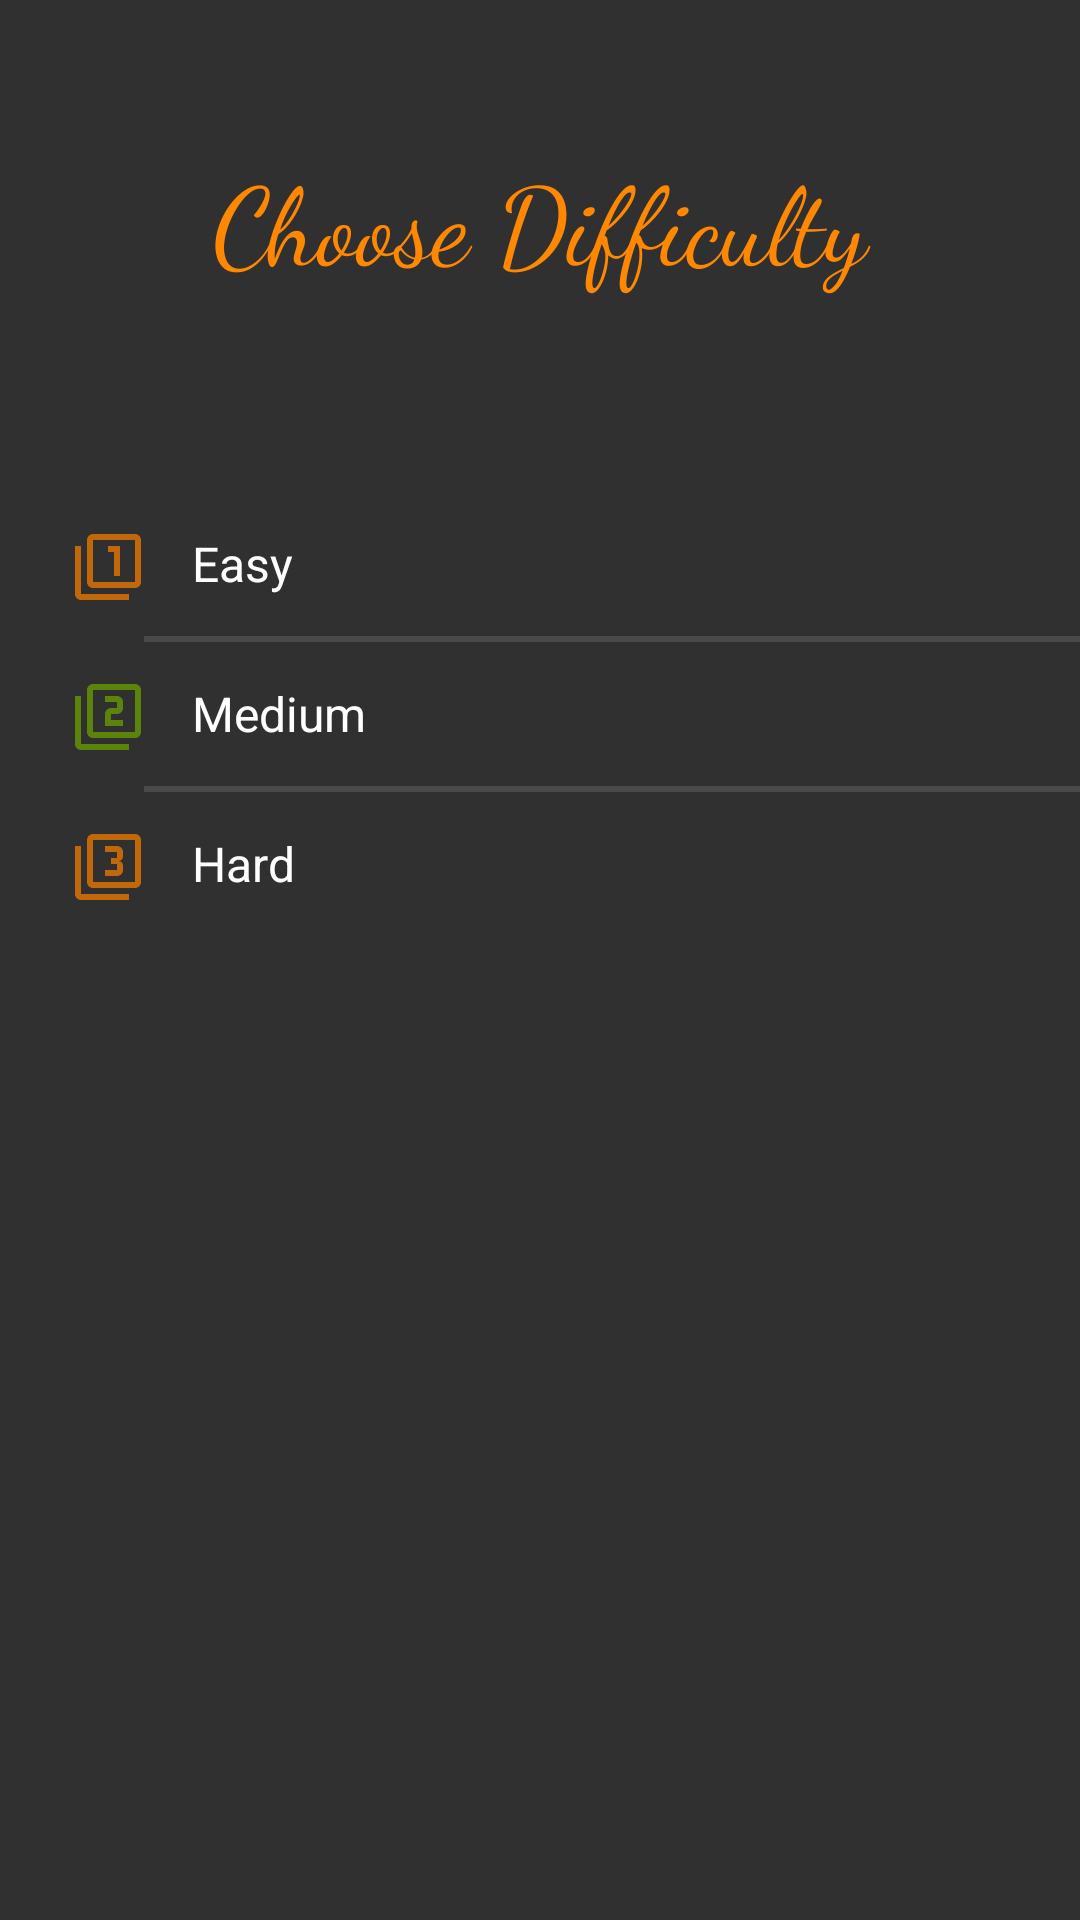

Android layout source for this screen:
<!-- AndroidManifest.xml: application theme Theme.AppCompat.NoActionBar -->
<!-- res/layout/activity_choose_difficulty.xml -->
<?xml version="1.0" encoding="utf-8"?>
<androidx.constraintlayout.widget.ConstraintLayout xmlns:android="http://schemas.android.com/apk/res/android"
    xmlns:app="http://schemas.android.com/apk/res-auto"
    xmlns:tools="http://schemas.android.com/tools"
    android:layout_width="match_parent"
    android:layout_height="match_parent"
    tools:context=".ui.student.ChooseDifficultyActivity">



    <RelativeLayout
        android:id="@+id/Separator"
        android:layout_width="match_parent"
        android:layout_height="@dimen/profile_separator"
        app:layout_constraintTop_toTopOf="parent">

        <TextView
            android:id="@+id/textView"
            android:layout_width="match_parent"
            android:layout_height="wrap_content"
            android:layout_marginTop="48dp"
            android:hint="@string/Difficulty"
            android:textColor="@android:color/holo_orange_dark"
            android:textColorHint="@android:color/holo_orange_dark"
            android:textSize="36sp"
            app:layout_constraintEnd_toEndOf="parent"
            app:layout_constraintStart_toStartOf="parent"
            app:layout_constraintTop_toTopOf="parent"
            android:fontFamily="cursive"
            android:textAlignment="center"
            android:gravity="center_horizontal" />
    </RelativeLayout>

    <RelativeLayout
        android:layout_width="match_parent"
        android:layout_height="wrap_content"
        app:layout_constraintTop_toBottomOf="@id/Separator"
        android:orientation="vertical">

        <ListView
            android:id="@+id/idListView2"
            android:layout_width="fill_parent"
            android:layout_height="wrap_content"
            tools:layout_editor_absoluteX="82dp"
            android:layout_toEndOf="@+id/icons"
            android:layout_toRightOf="@+id/icons"
            android:dividerHeight="2dp"
            android:entries="@array/difficulties"/>

        <LinearLayout
            android:id="@+id/icons"
            android:layout_width="wrap_content"
            android:layout_height="match_parent"
            android:orientation="vertical">

            <ImageView
                android:id="@+id/idIconListening"
                android:layout_width="wrap_content"
                android:layout_height="wrap_content"
                android:layout_marginStart="48dp"
                android:layout_marginLeft="@dimen/activity_horizontal_margin"
                android:layout_marginTop="13dp"
                android:contentDescription="@string/iconReading"
                android:scaleType="center"
                app:srcCompat="@drawable/ic_diff_one"
                tools:srcCompat="@drawable/ic_diff_one" />

            <ImageView
                android:id="@+id/idIconVocabulary"
                android:layout_width="wrap_content"
                android:layout_height="wrap_content"
                android:layout_marginStart="48dp"
                android:layout_marginLeft="@dimen/activity_horizontal_margin"
                android:layout_marginTop="26dp"
                android:contentDescription="@string/iconReading"
                app:srcCompat="@drawable/ic_diff_two"
                tools:srcCompat="@drawable/ic_diff_two"
                android:scaleType="center"/>

            <ImageView
                android:id="@+id/idIconWriting"
                android:layout_width="wrap_content"
                android:layout_height="wrap_content"
                android:layout_marginStart="48dp"
                android:layout_marginLeft="@dimen/activity_horizontal_margin"
                android:layout_marginTop="26dp"
                android:contentDescription="@string/iconReading"
                android:scaleType="center"
                app:srcCompat="@drawable/ic_diff_three"
                tools:srcCompat="@drawable/ic_diff_three" />

        </LinearLayout>

    </RelativeLayout>

</androidx.constraintlayout.widget.ConstraintLayout>
<!-- resources referenced by this layout -->
<resources>
  <string-array name="difficulties">
          <item>Easy</item>
          <item>Medium</item>
          <item>Hard</item>
      </string-array>
  <dimen name="activity_horizontal_margin">24dp</dimen>
  <dimen name="profile_separator">164dp</dimen>
  <!-- drawable ic_diff_one (drawable-anydpi) -->
  <vector xmlns:android="http://schemas.android.com/apk/res/android"
      android:width="24dp"
      android:height="24dp"
      android:viewportWidth="24"
      android:viewportHeight="24"
      android:tint="#E57700"
      android:alpha="0.8">
    <path
        android:fillColor="@android:color/white"
        android:pathData="M3,5L1,5v16c0,1.1 0.9,2 2,2h16v-2L3,21L3,5zM14,15h2L16,5h-4v2h2v8zM21,1L7,1c-1.1,0 -2,0.9 -2,2v14c0,1.1 0.9,2 2,2h14c1.1,0 2,-0.9 2,-2L23,3c0,-1.1 -0.9,-2 -2,-2zM21,17L7,17L7,3h14v14z"/>
  </vector>
  <!-- drawable ic_diff_three (drawable-anydpi) -->
  <vector xmlns:android="http://schemas.android.com/apk/res/android"
      android:width="24dp"
      android:height="24dp"
      android:viewportWidth="24"
      android:viewportHeight="24"
      android:tint="#E57700"
      android:alpha="0.8">
    <path
        android:fillColor="@android:color/white"
        android:pathData="M21,1L7,1c-1.1,0 -2,0.9 -2,2v14c0,1.1 0.9,2 2,2h14c1.1,0 2,-0.9 2,-2L23,3c0,-1.1 -0.9,-2 -2,-2zM21,17L7,17L7,3h14v14zM3,5L1,5v16c0,1.1 0.9,2 2,2h16v-2L3,21L3,5zM17,13v-1.5c0,-0.83 -0.67,-1.5 -1.5,-1.5 0.83,0 1.5,-0.67 1.5,-1.5L17,7c0,-1.11 -0.9,-2 -2,-2h-4v2h4v2h-2v2h2v2h-4v2h4c1.1,0 2,-0.89 2,-2z"/>
  </vector>
  <!-- drawable ic_diff_two (drawable-anydpi) -->
  <vector xmlns:android="http://schemas.android.com/apk/res/android"
      android:width="24dp"
      android:height="24dp"
      android:viewportWidth="24"
      android:viewportHeight="24"
      android:tint="@android:color/holo_green_dark"
      android:alpha="0.8">
    <path
        android:fillColor="@android:color/white"
        android:pathData="M3,5L1,5v16c0,1.1 0.9,2 2,2h16v-2L3,21L3,5zM21,1L7,1c-1.1,0 -2,0.9 -2,2v14c0,1.1 0.9,2 2,2h14c1.1,0 2,-0.9 2,-2L23,3c0,-1.1 -0.9,-2 -2,-2zM21,17L7,17L7,3h14v14zM17,13h-4v-2h2c1.1,0 2,-0.89 2,-2L17,7c0,-1.11 -0.9,-2 -2,-2h-4v2h4v2h-2c-1.1,0 -2,0.89 -2,2v4h6v-2z"/>
  </vector>
  <string name="Difficulty">Choose Difficulty</string>
  <string name="iconReading" translatable="false">IconReading</string>
</resources>
